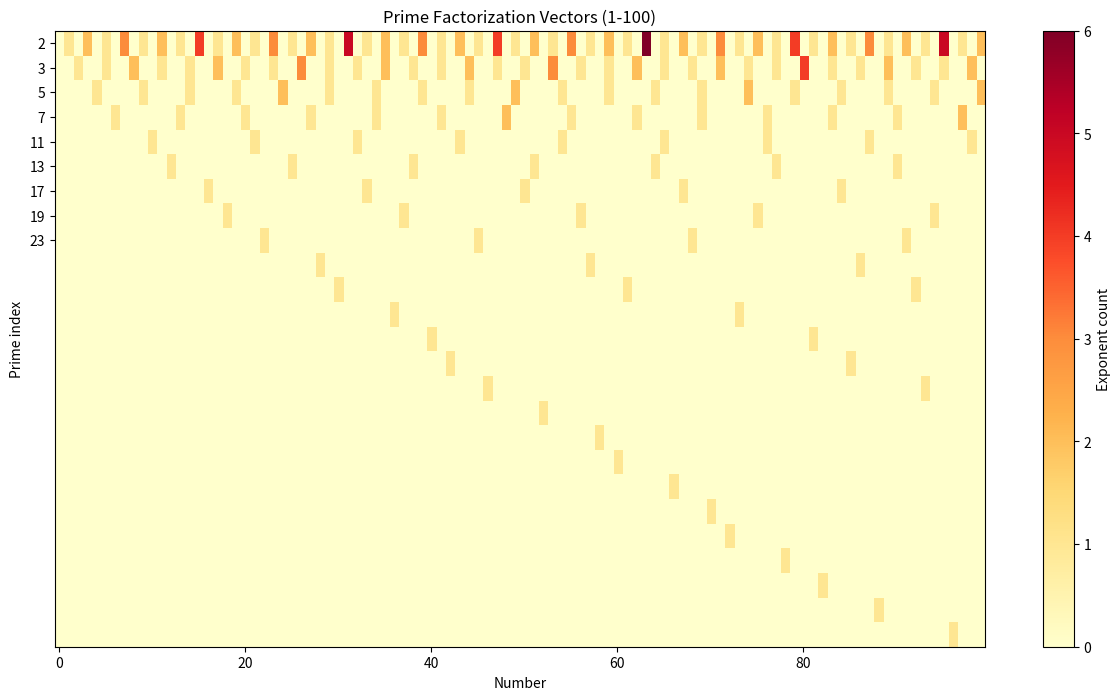

The script that saved this image:
from typing import List, Dict
from functools import lru_cache

@lru_cache(maxsize=1000)
def is_prime(n: int) -> bool:
    """
    Check if a number is prime using cache for better performance.
    
    Args:
        n (int): Number to check
        
    Returns:
        bool: True if prime, False otherwise
    """
    if not isinstance(n, int):
        raise TypeError("Input must be an integer")
    if n < 2:
        return False
    if n == 2:
        return True
    if n % 2 == 0:
        return False
    for i in range(3, int(n ** 0.5) + 1, 2):
        if n % i == 0:
            return False
    return True

def prime_factorization_vector(n: int) -> List[int]:
    """
    Compute the prime factorization vector of a number.
    
    Args:
        n (int): Number to factorize
        
    Returns:
        List[int]: Vector containing prime factor counts
        
    Raises:
        ValueError: If input is less than 1
        TypeError: If input is not an integer
    """
    if not isinstance(n, int):
        raise TypeError("Input must be an integer")
    if n < 1:
        raise ValueError("Input must be a positive integer")

    # Find prime factors and their counts
    factors: Dict[int, int] = {}
    i = 2
    while i * i <= n:
        while n % i == 0:
            factors[i] = factors.get(i, 0) + 1
            n //= i
        i += 1
    if n > 1:
        factors[n] = factors.get(n, 0) + 1

    # Create vector of prime factor counts
    max_prime = max(factors.keys()) if factors else 2
    result = []
    for prime in range(2, max_prime + 1):
        if is_prime(prime):
            result.append(factors.get(prime, 0))
    
    return result

if __name__ == "__main__":
    try:
        import matplotlib.pyplot as plt
        import numpy as np

        # Generate data for first 100 numbers
        numbers = list(range(1, 101))
        vectors = [prime_factorization_vector(n) for n in numbers]
        
        # Convert vectors to numpy array with padding
        max_len = max(len(v) for v in vectors)
        padded_vectors = [v + [0] * (max_len - len(v)) for v in vectors]
        data = np.array(padded_vectors)

        # Create heatmap
        plt.figure(figsize=(15, 8))
        plt.imshow(data.T, aspect='auto', cmap='YlOrRd')
        plt.colorbar(label='Exponent count')
        plt.xlabel('Number')
        plt.ylabel('Prime index')
        plt.title('Prime Factorization Vectors (1-100)')
        
        # Add prime numbers as y-axis labels - fixed version
        primes = [p for p in range(2, max_len + 2) if is_prime(p)]
        positions = list(range(len(primes)))  # Create matching positions for the primes
        plt.yticks(positions, primes)
        
        plt.show()

    except (ValueError, TypeError) as e:
        print(f"Error: {e}")
    except ImportError:
        print("Please install matplotlib and numpy to visualize the results")